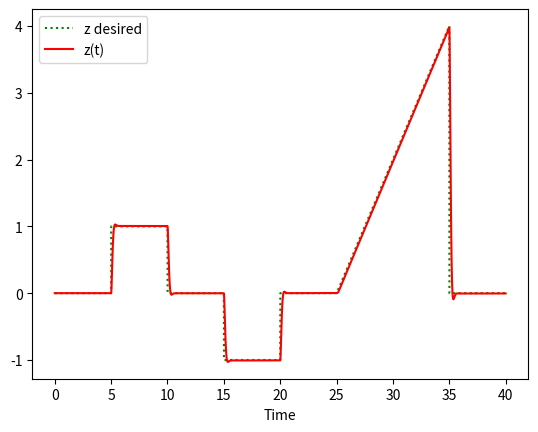

Write the Python code that produced this figure.
# Import all the necessary lib

import numpy as np
import matplotlib.pyplot as plt
from scipy.integrate import odeint

'''
This project aims to develop a 1-D drone control which is controlled by PID.


The controller will control the z direction of the drone.

The dymanic model for the same can be written as:

m * z_dbldot = - m * g + u ;

for the odeint function the model used is
z_dbldot = - g + u/m

where u is the thurst input controlled by the controller

'''

# define the constants 
m = 0.5  # kg
g = 9.81 # m/s2

# PID tuning parameters
Kp = 170
Kd = 20
Ki = 9
# Simulation Time Parameters
simulation_time = 40 # seconds
time_points = simulation_time * 100 + 1
#define the function model

def zsolver(x,t,u):
    z , zdot = x
    xdot = [ zdot, -g + (u / m)]
    return xdot

# X is the vector required to solve

# Initial Condition 
x0 = [0,0]

# set the timepoints
t = np.linspace(0,simulation_time,time_points)

delta_t = t[1] - t[0] # The time difference between the two time points

# give the  to the model input
u = np.zeros(time_points)

# Arrays to store the solutions
z = np.empty_like(t)
zdot = np.empty_like(t)

# Record the intial condition in the new solution arrays
z[0],zdot[0] = x0

# Set the desired z values
# Sets the desired position and velocity to the values inside. The desired values now can change with time.
zdes = np.vstack( (np.empty_like(t) , np.empty_like(t)) )       
zdes[0] = np.zeros(t.size)
zdes[0][501:1001] = 1
zdes[0][1501:2001] = -1
zdes[0][2501:3501] = np.linspace(0,4,1000)
zdes[1] = np.zeros(t.size)
# zdes[0] is the desired postion and zdes[1] is desired the velocity

# Setiing up the error array
error = np.empty_like(zdes)
error[:,0] = zdes[:,0] - x0
int_error = 0

# The error[0] is position error and error[1] is the velocity error

#solve the ODE

for i in range(1,time_points):
    tspan = [t[i-1],t[i]]
    error[:,i] = zdes[:,i] - x0  # x0 contains the current state for the error calculation
    int_error = int_error + error[0][i] * delta_t 
    u[i] =  m * ( g + Kp * error[0][i] + Kd * error[1][i]  + Ki * int_error )

    x = odeint(zsolver,x0,t,args=(u[i],))

    # Store the solution for plotting

    z[i] , zdot[i]  = x[1]
    # giving the next initial condition to the solver
    x0 = x[1]

print('The max value of the z is :' , np.nanmax(z))

# Plot the result

plt.plot(t,zdes[0],'g:',label = 'z desired')
plt.plot(t,z,'r-',label = 'z(t)')
#plt.plot(t,zdot,'b--', label = 'zdot(t)')
plt.xlabel('Time')
plt.legend(loc = 'best')
plt.show()



 



